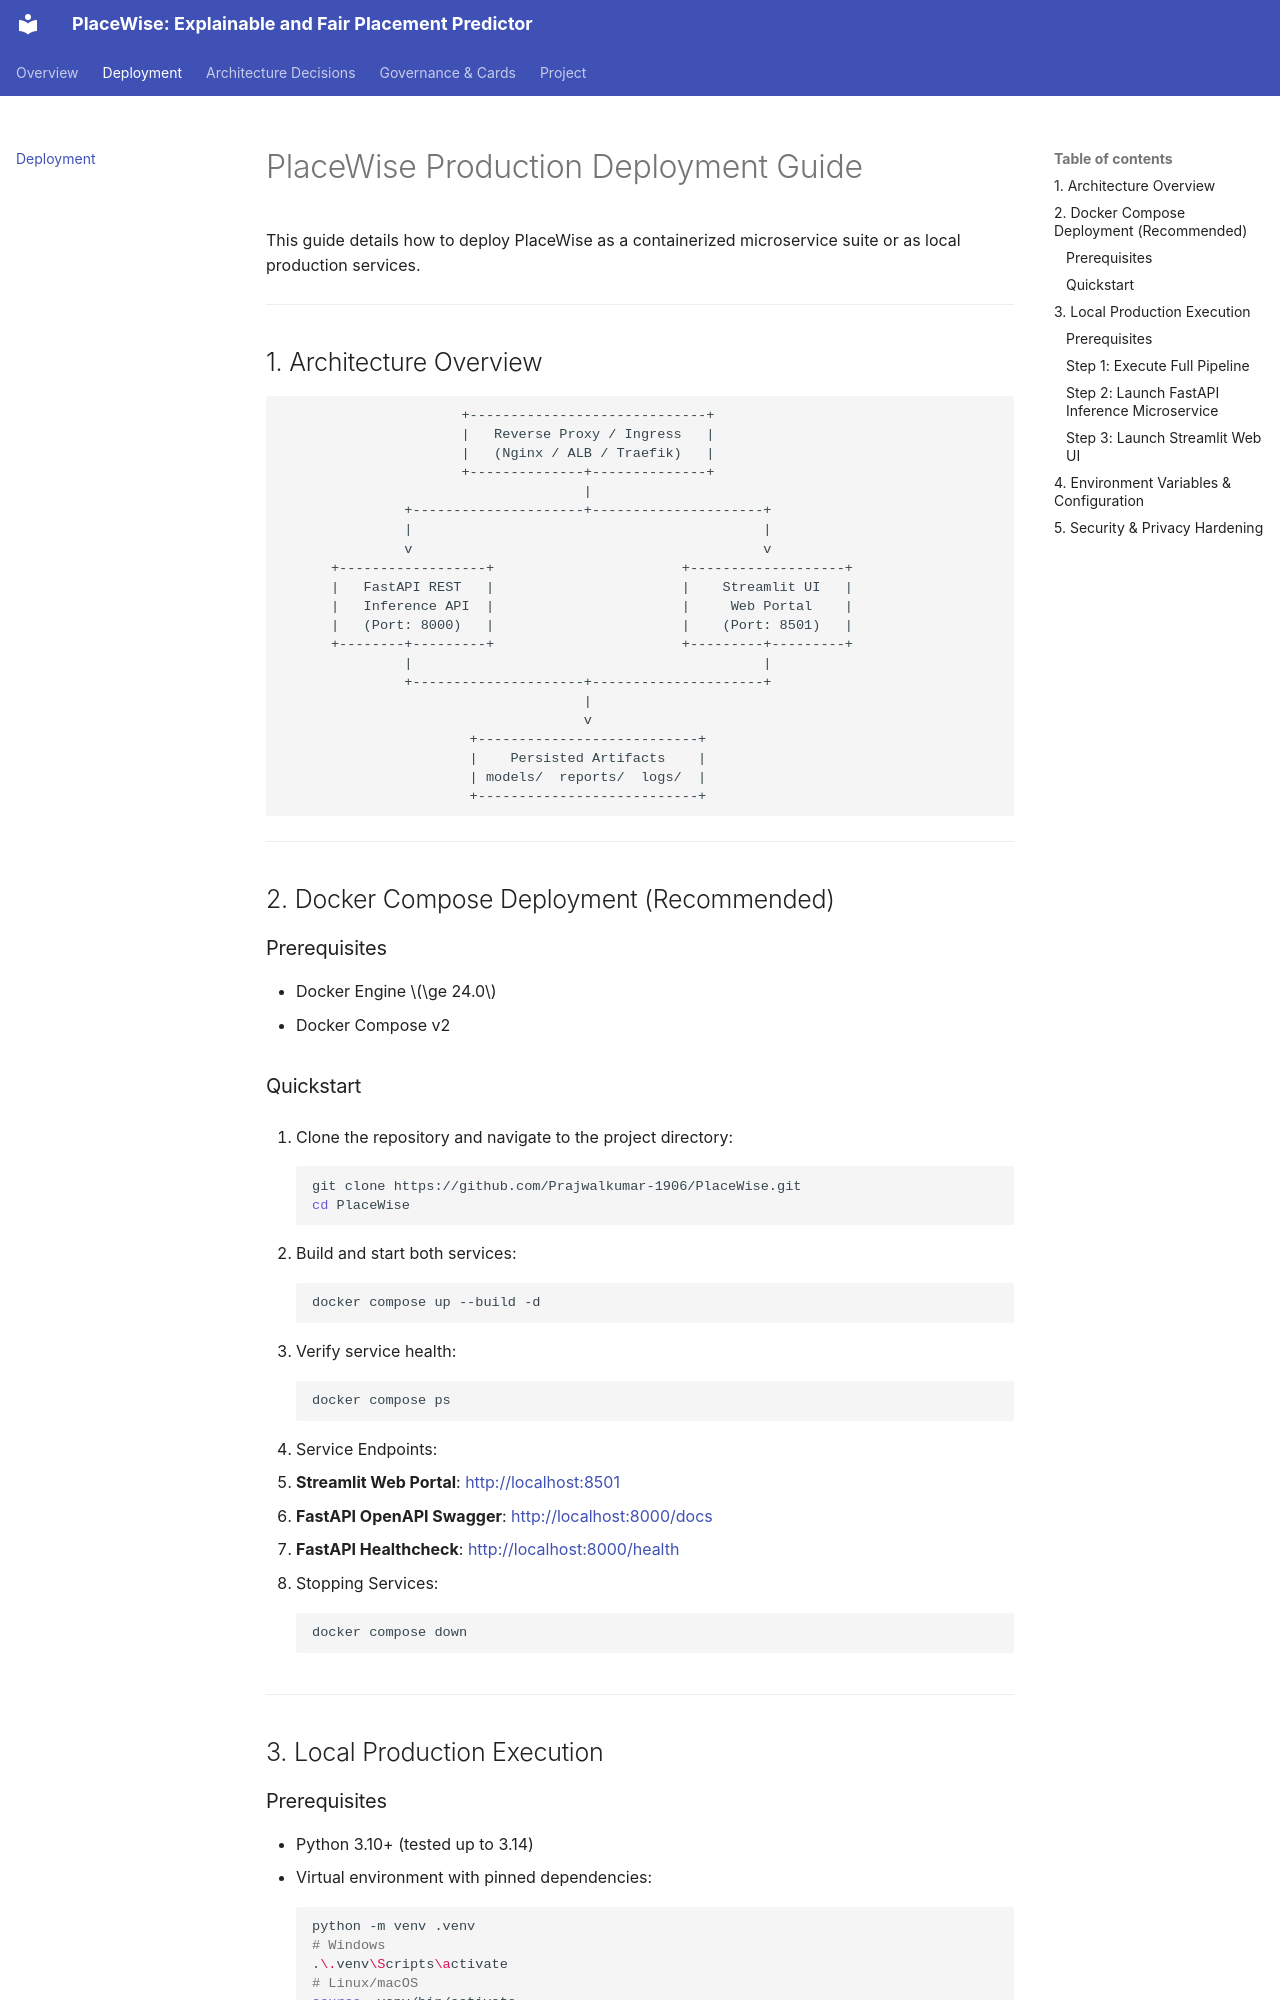

repository: Prajwalkumar-1906/PlaceWise · page: deployment/index.html · generator: mkdocs

# PlaceWise Production Deployment Guide

This guide details how to deploy PlaceWise as a containerized microservice suite or as local production services.

---

## 1. Architecture Overview

```
                      +-----------------------------+
                      |   Reverse Proxy / Ingress   |
                      |   (Nginx / ALB / Traefik)   |
                      +--------------+--------------+
                                     |
               +---------------------+---------------------+
               |                                           |
               v                                           v
      +------------------+                       +-------------------+
      |   FastAPI REST   |                       |    Streamlit UI   |
      |   Inference API  |                       |     Web Portal    |
      |   (Port: 8000)   |                       |    (Port: 8501)   |
      +--------+---------+                       +---------+---------+
               |                                           |
               +---------------------+---------------------+
                                     |
                                     v
                       +---------------------------+
                       |    Persisted Artifacts    |
                       | models/  reports/  logs/  |
                       +---------------------------+
```

---

## 2. Docker Compose Deployment (Recommended)

### Prerequisites
- Docker Engine $\ge 24.0$
- Docker Compose v2

### Quickstart
1. Clone the repository and navigate to the project directory:
   ```bash
   git clone https://github.com/Prajwalkumar-1906/PlaceWise.git
   cd PlaceWise
   ```

2. Build and start both services:
   ```bash
   docker compose up --build -d
   ```

3. Verify service health:
   ```bash
   docker compose ps
   ```

4. Service Endpoints:
   - **Streamlit Web Portal**: [http://localhost:8501](http://localhost:8501)
   - **FastAPI OpenAPI Swagger**: [http://localhost:8000/docs](http://localhost:8000/docs)
   - **FastAPI Healthcheck**: [http://localhost:8000/health](http://localhost:8000/health)

5. Stopping Services:
   ```bash
   docker compose down
   ```

---

## 3. Local Production Execution
